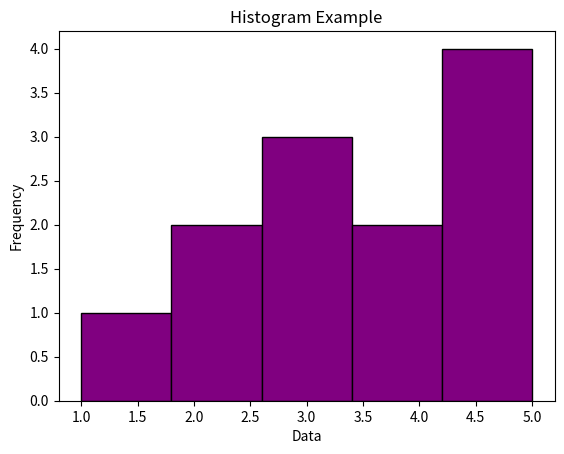

This chart was generated by the following Python code:
import matplotlib.pyplot as plt

# Sample data
data = [1, 2, 2, 3, 3, 3, 4, 4, 5, 5, 5, 5]

# Create histogram
plt.hist(data, bins=5, color='purple', edgecolor='black')
plt.title('Histogram Example')
plt.xlabel('Data')
plt.ylabel('Frequency')
plt.show()
